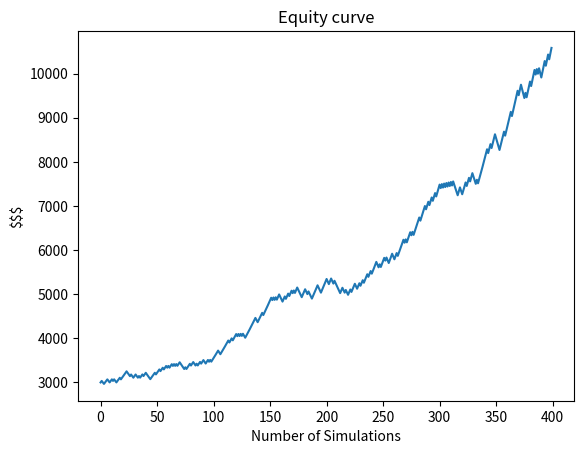

The script that saved this image:
import numpy as np
import matplotlib.pyplot as plt

# Define the parameters
initial_equity = 3000  # initial equity amount of the options trader
loss_pct = 0.01  # the percentage loss when a trade is not successful
win_pct = 0.0128  # the percentage gain when a trade is successful
win_rate = 0.60  # the win rate of the trader's trades
n_simulations = 400  # number of trades to be simulated
sudden_loss_pct = 0.0004  # the sudden loss rate
sudden_loss_interval = 40  # the sudden loss interval


# Define the simulation function to calculate the equity curve of the options trader
def simulate_equity_curve(initial_equity, loss_pct, win_pct, win_rate, n_simulations, sudden_error):
    # Initialize an array to store the equity value at each trade
    equity = np.zeros((n_simulations,))
    # Set the initial equity value
    equity[0] = initial_equity
    # Set the initial value for the equity counter
    equity_counter = initial_equity
    # Set the fixed value for commissions
    commissions = -4

    # Loop through the number of trades to be simulated
    for i in range(1, n_simulations):
        # Check if the trade was successful
        win = np.random.binomial(1, win_rate, 1)
        if win:
            # If the trade was successful, calculate the daily return
            daily_return = equity_counter * win_pct
            # Add the daily return and commissions to the equity counter
            equity_counter += daily_return
            equity_counter += commissions
        else:
            # If the trade was not successful, calculate the daily loss
            daily_return = -equity_counter * loss_pct
            # Add the daily loss and commissions to the equity counter
            equity_counter += daily_return
            equity_counter += commissions

        # Store the equity counter value in the equity array
        equity[i] = equity_counter

        # Introduce the sudden loss of 5% or any desired %, with any desired frequency
        if i % sudden_loss_interval == 0:
            # Calculate the sudden loss
            sudden_loss = -equity_counter * sudden_error
            # Add the sudden loss to the equity counter
            equity_counter += sudden_loss
            print("||||||||||||||||||||||||||Sudden Loss of ", "{:.2f}".format(sudden_loss), " at trade ", i)

        print("||Daily PnL:", "{:.2f}".format(daily_return), "||   Equity:", "{:.2f}".format(equity_counter))
    # Return the final equity array
    return equity

# Run the simulation by calling the simulate_equity_curve function
equity = simulate_equity_curve(initial_equity, loss_pct, win_pct, win_rate, n_simulations, sudden_loss_pct)

# Plot the results using matplotlib
plt.title("Equity curve")
plt.plot(equity)
plt.xlabel("Number of Simulations")
plt.ylabel("$$$")
plt.show()
